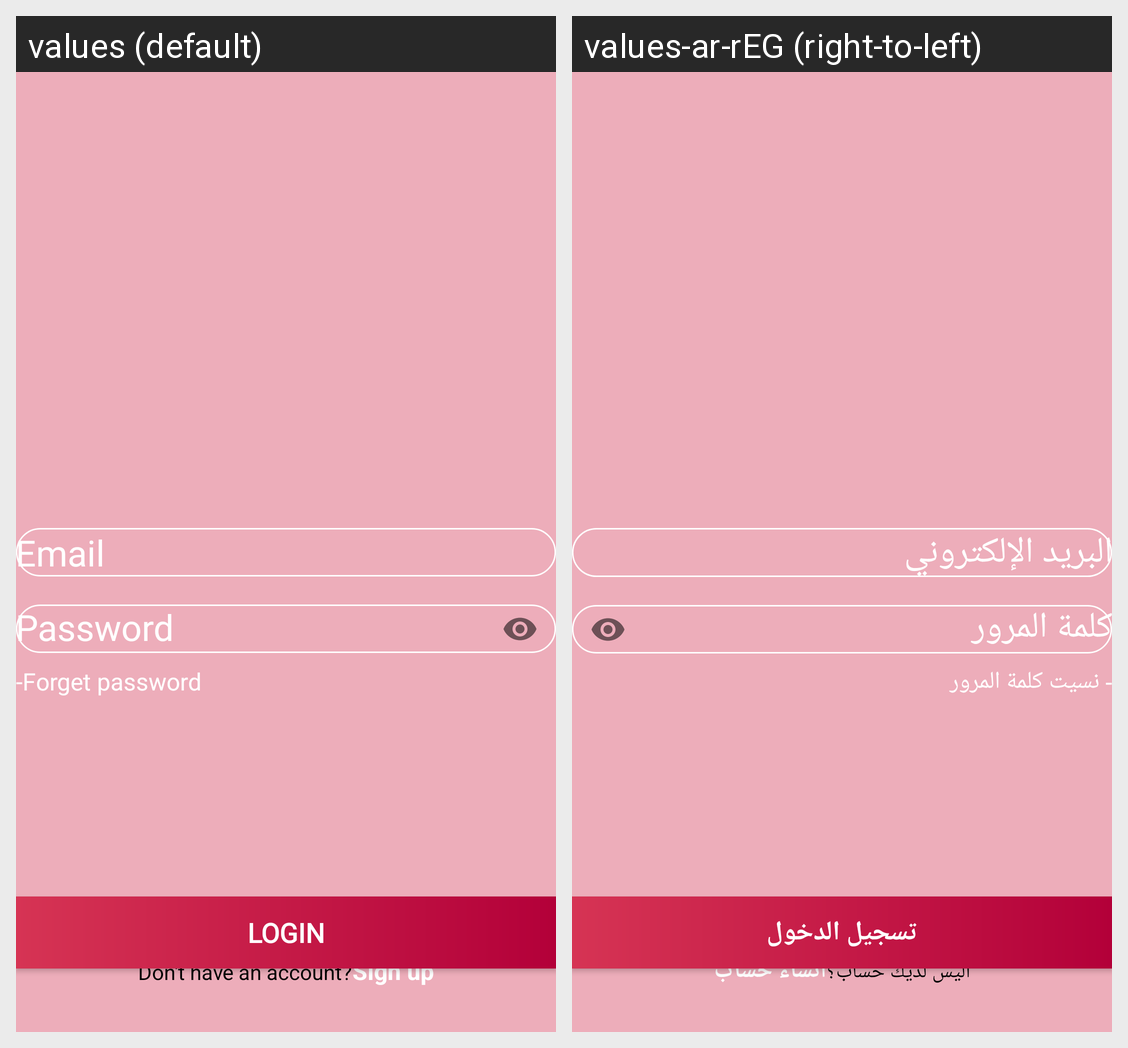

For this localized Android screen grid, give each drawn string resource with its value in every locale shown.
Android screen res/layout/activity_login.xml rendered under 2 locales, left to right: values (default), values-ar-rEG (right-to-left). Device: Nexus 5 (rendered at 1080×1920; each locale shown at half size, 540×960, under a caption strip naming it); theme Theme.Design.Light.NoActionBar.
Strings drawn on this screen, with the default value and each locale's value (text and hints the layout hard-codes, and strings that could not be matched under every locale, appear in the picture but are not listed):

forget_password
  values: -Forget password
  values-ar-rEG: - نسيت كلمة المرور

email
  values: Email
  values-ar-rEG: البريد الإلكتروني

account
  values: Don't have an account?
  values-ar-rEG: أليس لديك حساب؟

sign_up
  values: Sign up
  values-ar-rEG: أنشاء حساب

login
  values: Login
  values-ar-rEG: تسجيل الدخول
